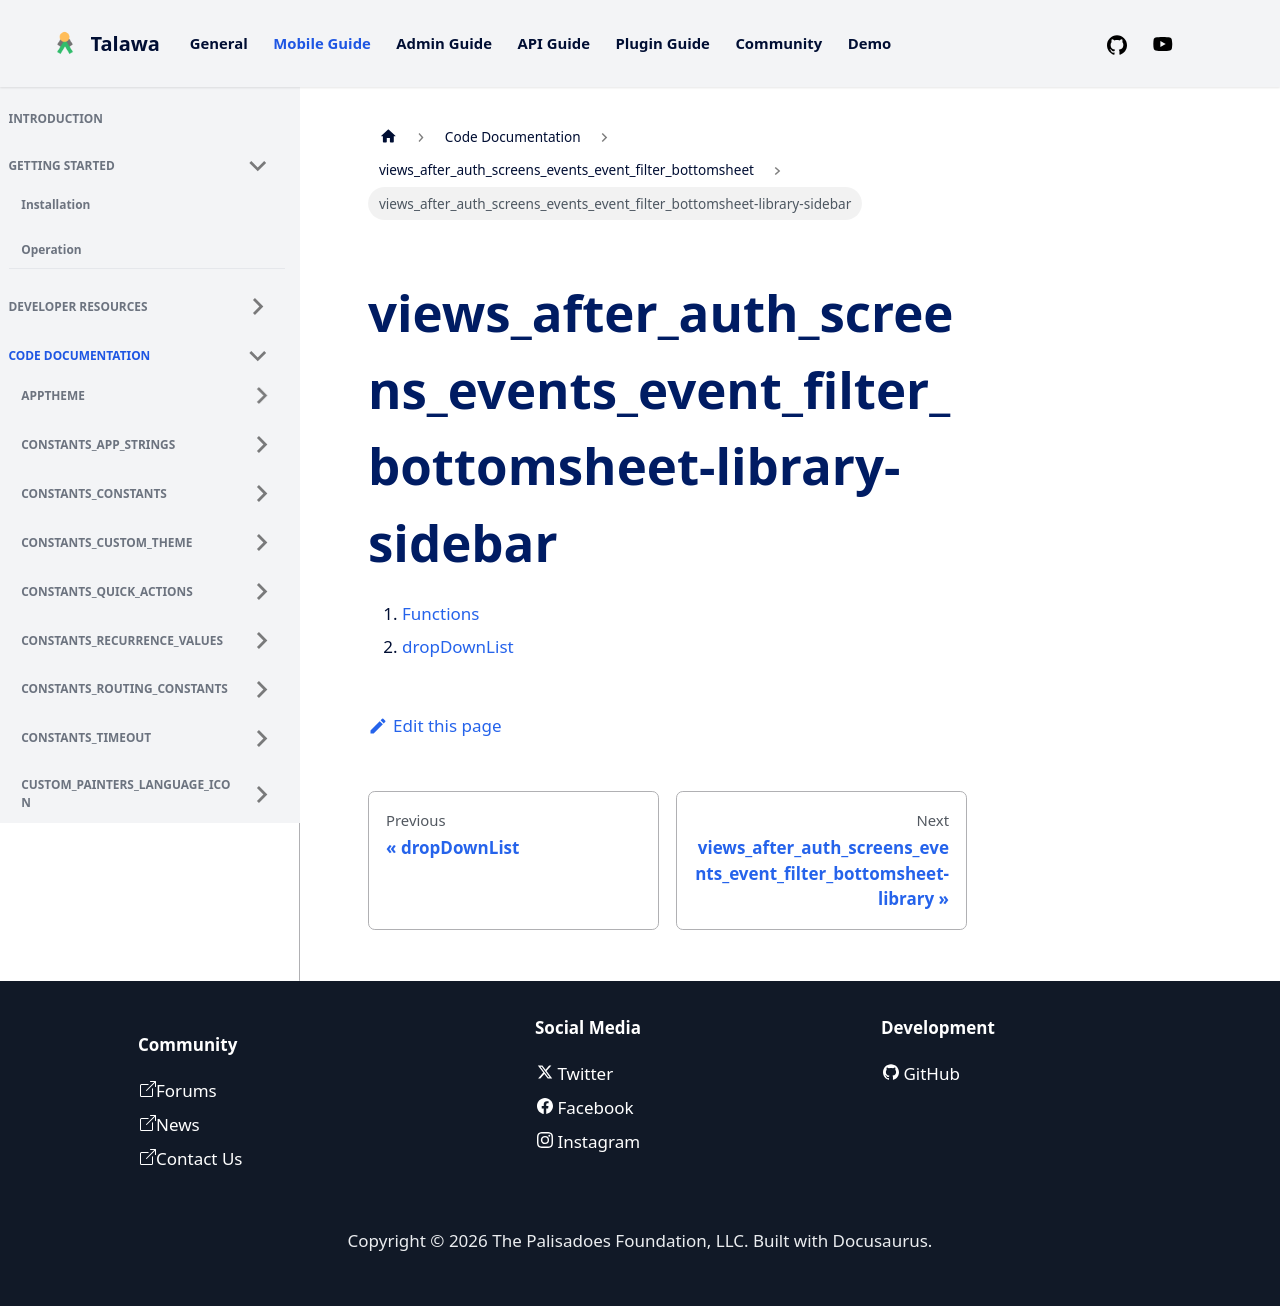

repository: PalisadoesFoundation/talawa · page: docs/auto-docs/views_after_auth_screens_events_event_filter_bottomsheet/views_after_auth_screens_events_event_filter_bottomsheet-library-sidebar/index.html · generator: docusaurus

1.  [Functions](./#functions)
2.  [dropDownList](./dropDownList.md)
